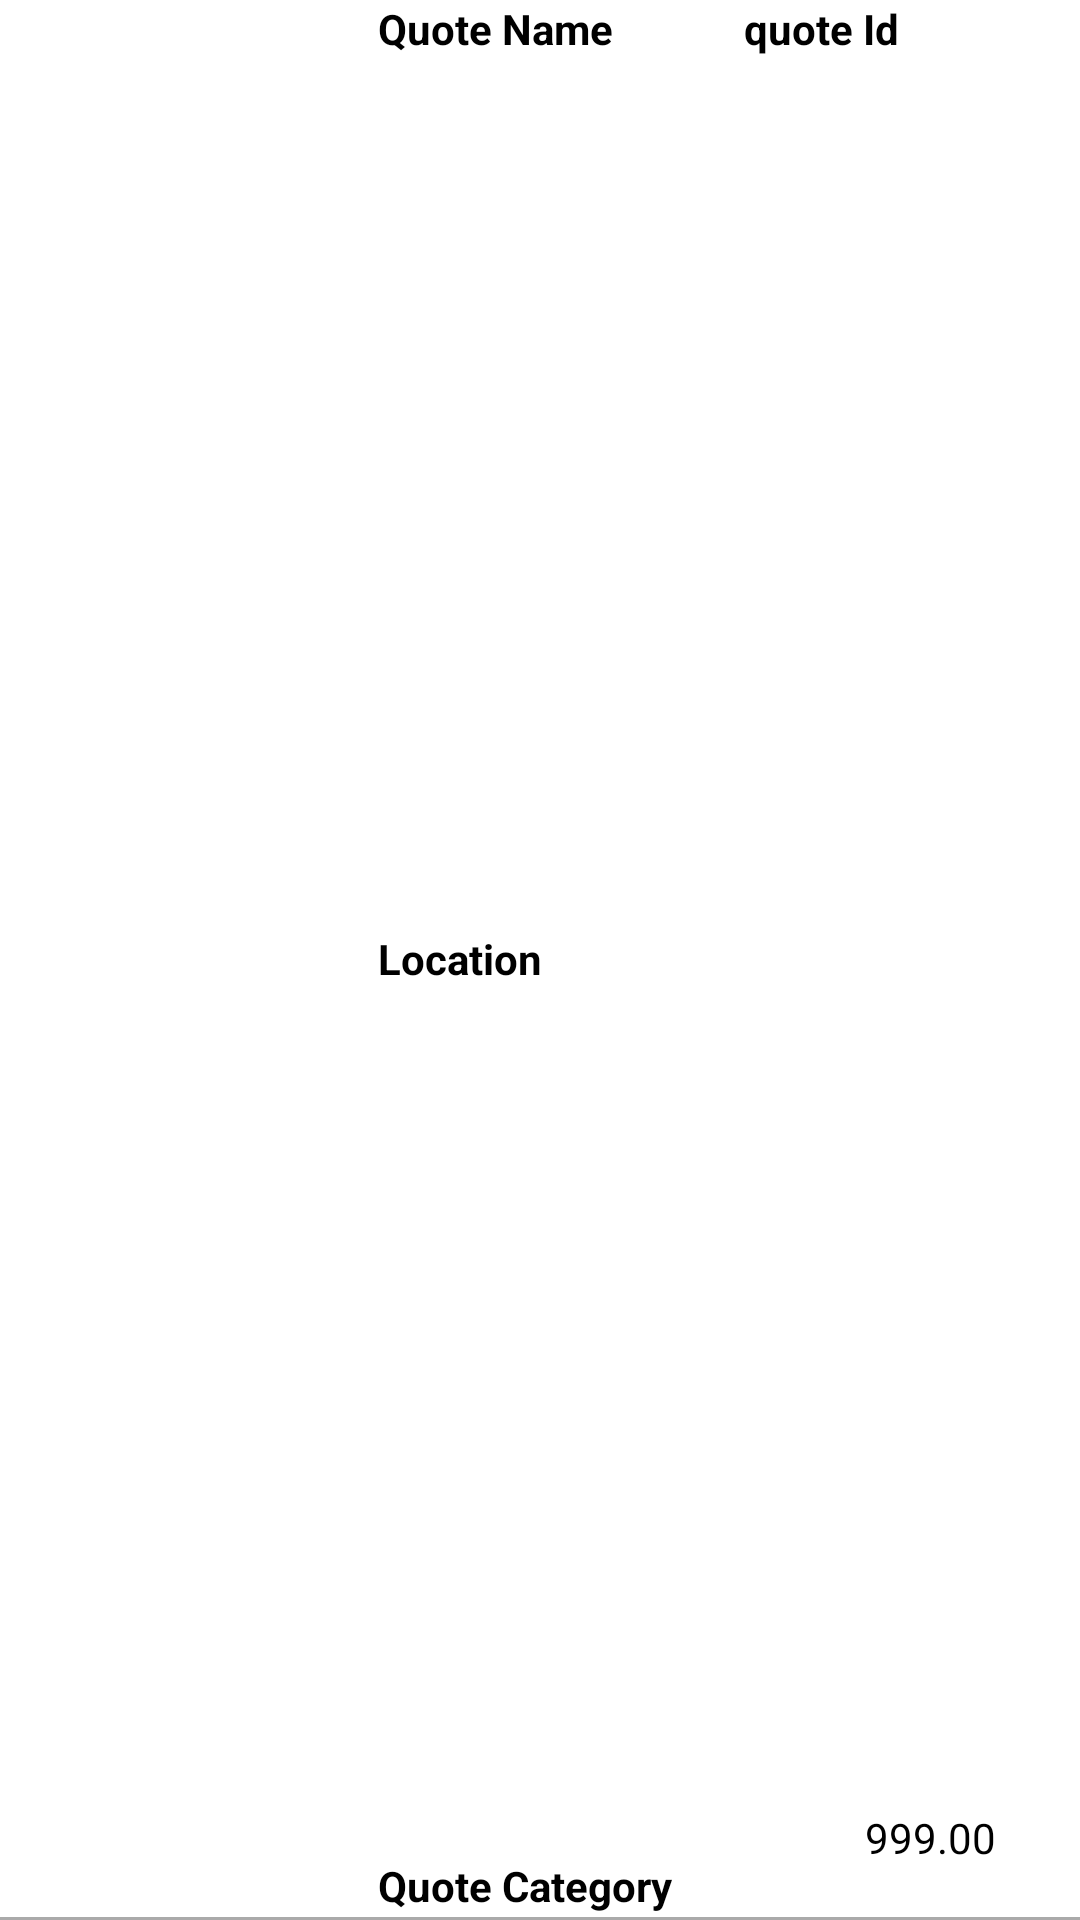

Produce the Android XML layout that renders to this screen, including the resource entries it uses.
<!-- AndroidManifest.xml: application theme AppTheme -->
<!-- res/layout/my_quotes_recyclerview.xml -->
<?xml version="1.0" encoding="utf-8"?>
<RelativeLayout
    xmlns:android="http://schemas.android.com/apk/res/android"
    xmlns:tools="http://schemas.android.com/tools"
    android:layout_width="match_parent"
    android:layout_height="100dp"
    android:orientation="horizontal"
    android:background="#ffff"
    android:id="@+id/my_parent_layout"
    xmlns:card_view="http://schemas.android.com/apk/res-auto">


    <RelativeLayout
        android:layout_width="match_parent"
        android:layout_height="match_parent">

        <TextView
            android:id="@+id/quote_Id"
            android:layout_width="112dp"
            android:layout_height="20dp"
            android:layout_alignParentEnd="true"
            android:layout_alignParentTop="true"
            android:text="@string/quote_ID"
            android:textColor="#000"
            android:textStyle="bold" />


        <TextView
            android:id="@+id/quote_name"
            android:layout_width="112dp"
            android:layout_height="20dp"
            android:layout_alignParentTop="true"
            android:layout_marginStart="16dp"
            android:layout_toEndOf="@+id/img_quote"
            android:text="@string/quote_name"
            android:textColor="#000"
            android:textStyle="bold" />

        <TextView
            android:id="@+id/quote_location"
            android:layout_width="112dp"
            android:layout_height="20dp"
            android:layout_alignStart="@+id/quote_name"
            android:layout_centerVertical="true"
            android:text="@string/service_location"
            android:textColor="#000"
            android:textStyle="bold" />

        <TextView
            android:id="@+id/quote_category"
            android:layout_width="112dp"
            android:layout_height="20dp"
            android:layout_above="@+id/view2"
            android:layout_alignStart="@+id/quote_location"
            android:text="@string/quote_category"
            android:textColor="#000"
            android:textStyle="bold" />

        <View
            android:id="@+id/view2"
            android:layout_width="match_parent"
            android:layout_height="1dp"
            android:layout_alignParentBottom="true"
            android:layout_alignParentStart="true"
            android:background="@android:color/darker_gray"
            android:foregroundGravity="bottom" />

        <TextView
            android:id="@+id/quote_price"
            android:layout_width="100dp"
            android:layout_height="25dp"
            android:layout_above="@+id/view2"
            android:layout_alignParentEnd="true"
            android:layout_marginBottom="15dp"
            android:padding="@dimen/margin_4"
            android:text="@string/_999_00"
            android:textAlignment="center"
            android:textColor="@color/colorPrimaryDark" />

        <ImageView
            android:id="@+id/img_quote"
            android:layout_width="110dp"
            android:layout_height="match_parent"
            android:layout_alignParentStart="true"
            android:layout_alignParentTop="true"
            android:contentDescription="@string/todo"
            android:padding="2dp"
            android:src="@mipmap/ic_launcher_round"
            tools:layout_editor_absoluteX="0dp"
            tools:layout_editor_absoluteY="0dp" />

    </RelativeLayout>


</RelativeLayout>
<!-- resources referenced by this layout -->
<resources>
  <color name="colorPrimaryDark">#000000</color>
  <dimen name="margin_4">4dp</dimen>
  <string name="_999_00">999.00</string>
  <string name="quote_ID">quote Id</string>
  <string name="quote_category">Quote Category</string>
  <string name="quote_name">Quote Name</string>
  <string name="service_location">Location</string>
  <string name="todo">TODO</string>
  <style name="AppTheme" parent="Theme.AppCompat.NoActionBar">
          
          <item name="colorPrimary">@color/grey</item>
          <item name="colorPrimaryDark">@color/colorPrimaryDark</item>
          <item name="colorAccent">@color/colorPrimaryDark</item>
      </style>
  <color name="grey">#d3d3d3</color>
</resources>
